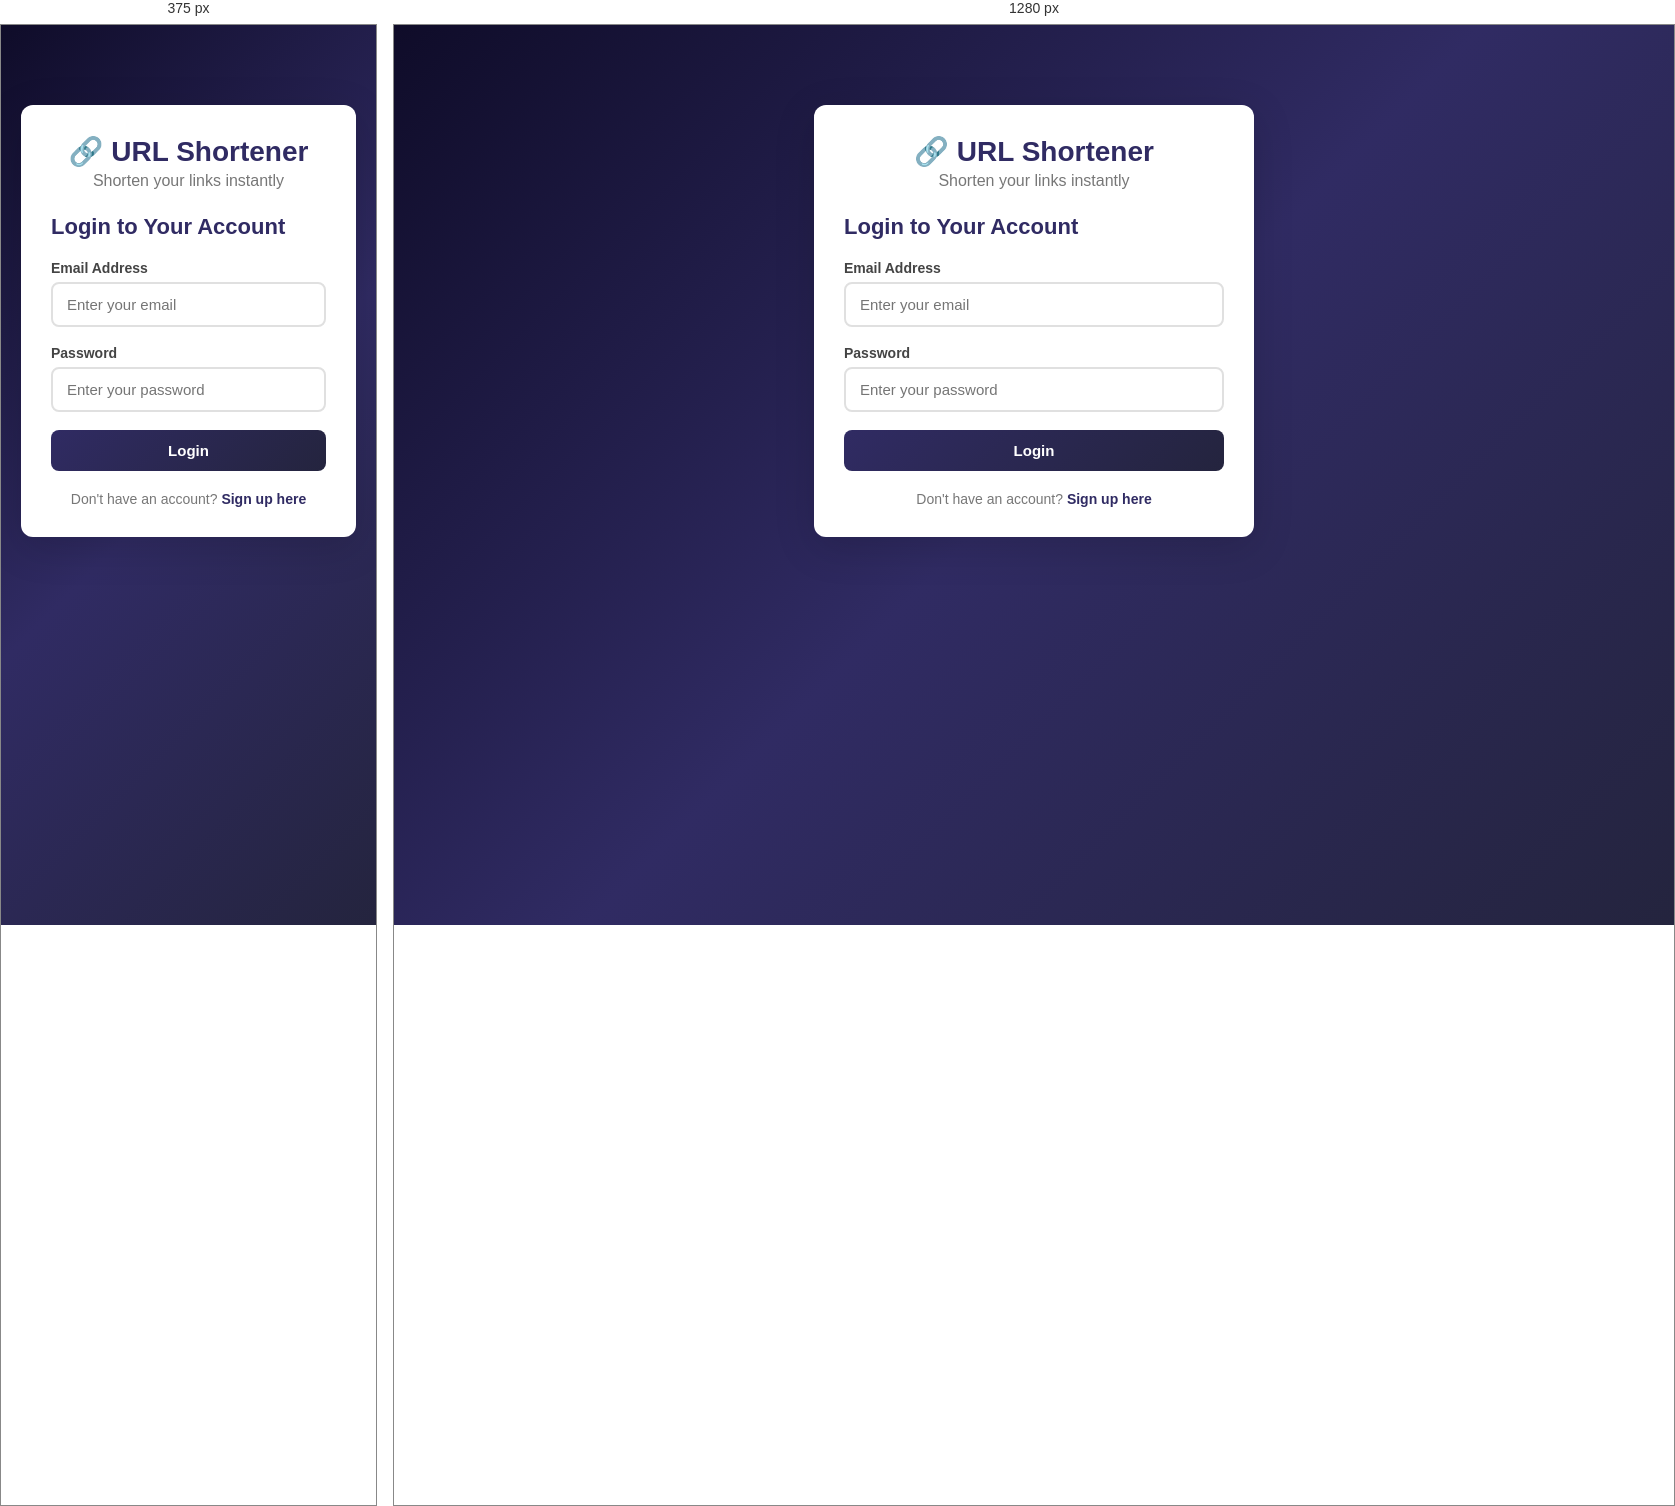
Rendered at 375 px and 1280 px, left to right.

<!-- file: index.html -->
<!DOCTYPE html>
<html lang="en">
<head>
  <meta charset="UTF-8">
  <meta name="viewport" content="width=device-width, initial-scale=1.0">
  <title>Login - URL Shortener</title>
  <link rel="stylesheet" href="style.css">
</head>
<body>
  <div class="container">
    <div class="card auth-card">
      <div class="logo">
        <h1>🔗 URL Shortener</h1>
        <p>Shorten your links instantly</p>
      </div>

      <h2>Login to Your Account</h2>

      <div id="message" class="message hidden"></div>

      <form id="loginForm">
        <div class="form-group">
          <label for="email">Email Address</label>
          <input type="email" id="email" name="email" placeholder="Enter your email" required>
        </div>

        <div class="form-group">
          <label for="password">Password</label>
          <input type="password" id="password" name="password" placeholder="Enter your password" required>
        </div>

        <button type="submit" class="btn btn-primary" id="loginBtn">
          Login
        </button>
      </form>

      <p class="auth-link">
        Don't have an account? <a href="/signup">Sign up here</a>
      </p>
    </div>
  </div>

  <script>
    document.getElementById('loginForm').addEventListener('submit', async (e) => {
      e.preventDefault();

      const btn = document.getElementById('loginBtn');
      const messageDiv = document.getElementById('message');

      btn.disabled = true;
      btn.textContent = 'Logging in...';

      const email = document.getElementById('email').value.trim();
      const password = document.getElementById('password').value;

      try {
        const response = await fetch('/api/auth/login', {
          method: 'POST',
          headers: { 'Content-Type': 'application/json' },
          body: JSON.stringify({ email, password })
        });

        const data = await response.json();

        if (response.ok) {
          messageDiv.className = 'message success';
          messageDiv.textContent = data.message;
          setTimeout(() => window.location.href = '/dashboard', 500);
        } else {
          messageDiv.className = 'message error';
          messageDiv.textContent = data.error;
          btn.disabled = false;
          btn.textContent = 'Login';
        }
      } catch (err) {
        messageDiv.className = 'message error';
        messageDiv.textContent = 'Network error. Please try again.';
        btn.disabled = false;
        btn.textContent = 'Login';
      }
    });
  </script>
</body>
</html>

/* @media block from style.css */
@media (max-width: 600px) {
  .shorten-form .input-group {
    flex-direction: column;
  }

  .shorten-form .input-group .btn {
    width: 100%;
  }

  .url-item-header {
    flex-direction: column;
    gap: 8px;
  }

  .navbar {
    padding: 12px 16px;
  }

  .nav-brand {
    font-size: 18px;
  }
}